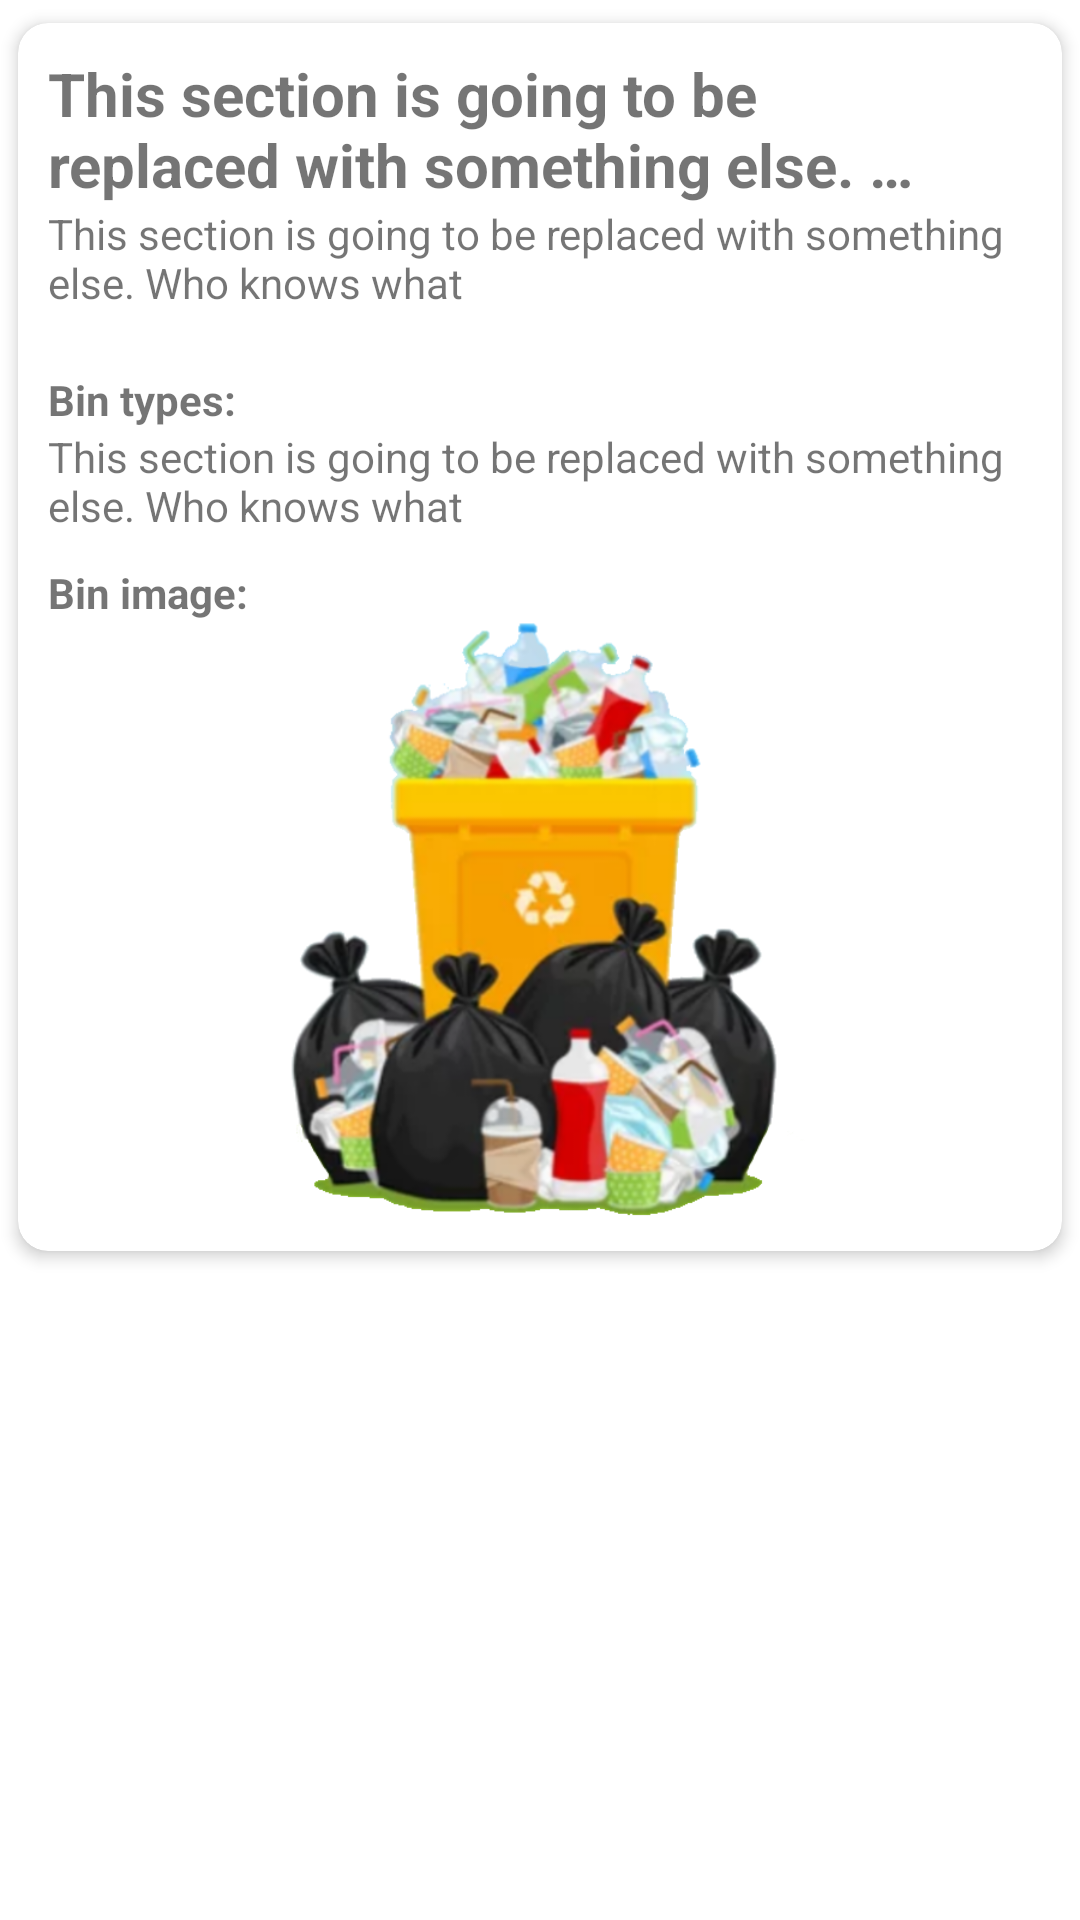

The Android layout XML behind this screen, and the referenced resources:
<!-- AndroidManifest.xml: application theme Theme.TrashFinder -->
<!-- res/layout/fragment_requests_item.xml -->
<?xml version="1.0" encoding="utf-8"?>
<LinearLayout xmlns:android="http://schemas.android.com/apk/res/android"
    android:layout_width="match_parent"
    android:layout_height="wrap_content"
    xmlns:card_view="http://schemas.android.com/apk/res-auto"
    android:stateListAnimator="@animator/requests_selection"
    android:orientation="horizontal">

    <com.google.android.material.card.MaterialCardView
        android:id="@+id/community_card_openmapeditor"
        android:layout_width="match_parent"
        android:layout_height="wrap_content"
        card_view:cardBackgroundColor="?attr/colorSurface"
        card_view:cardCornerRadius="10dp"
        card_view:cardElevation="3dp"
        card_view:cardMaxElevation="3dp"
        card_view:cardPreventCornerOverlap="true"
        card_view:cardUseCompatPadding="true">

        <LinearLayout
            android:orientation="vertical"
            android:layout_width="match_parent"
            android:layout_height="match_parent">

            <LinearLayout
                android:orientation="vertical"
                android:layout_width="match_parent"
                android:layout_height="match_parent"
                android:layout_margin="10dp">

                <LinearLayout
                    android:layout_width="match_parent"
                    android:layout_height="wrap_content"
                    android:weightSum="1"
                    android:orientation="horizontal">
                    <TextView
                        android:id="@+id/rv_item_title"
                        android:layout_width="0dp"
                        android:layout_height="wrap_content"
                        android:layout_weight="0.9"
                        android:layout_gravity="bottom"
                        android:text="@string/placeholder"
                        android:textSize="20sp"
                        android:maxLines="2"
                        android:ellipsize="end"
                        android:textStyle="bold" />
                    <ImageView
                        android:id="@+id/rv_item_directions"
                        android:layout_width="0dp"
                        android:layout_height="wrap_content"
                        android:layout_weight="0.1"
                        android:src="@drawable/ic_baseline_directions_24"
                        android:layout_gravity="center"
                        android:contentDescription="@string/requests_navigation_imagedesc"
                        card_view:tint="?attr/colorOnBackground" />
                </LinearLayout>
                <TextView
                    android:id="@+id/rv_item_date"
                    android:layout_width="wrap_content"
                    android:layout_height="wrap_content"
                    android:layout_gravity="bottom"
                    android:text="@string/placeholder" />
            </LinearLayout>

            <LinearLayout
                android:id="@+id/rv_itemexpanded"
                android:orientation="vertical"
                android:layout_width="match_parent"
                android:layout_height="match_parent"
                android:layout_margin="10dp">
                <TextView
                    android:id="@+id/rv_item_bintypesheader"
                    android:layout_width="wrap_content"
                    android:layout_height="wrap_content"
                    android:text="@string/requests_item_bintypes"
                    android:textStyle="bold" />
                <TextView
                    android:id="@+id/rv_item_desc"
                    android:layout_width="wrap_content"
                    android:layout_height="wrap_content"
                    android:layout_gravity="bottom"
                    android:text="@string/placeholder" />
                <TextView
                    android:id="@+id/rv_item_binimageheader"
                    android:layout_width="wrap_content"
                    android:layout_height="wrap_content"
                    android:text="@string/requests_item_binimage"
                    android:layout_marginTop="10dp"
                    android:textStyle="bold" />
                <ImageView
                    android:id="@+id/rv_item_img"
                    android:layout_width="match_parent"
                    android:layout_height="wrap_content"
                    android:minHeight="100dp"
                    android:maxHeight="200dp"
                    android:adjustViewBounds="true"
                    android:contentDescription="@string/requests_item_imgdesc"
                    android:src="@drawable/default_user_icon" />
            </LinearLayout>
        </LinearLayout>
    </com.google.android.material.card.MaterialCardView>
</LinearLayout>
<!-- resources referenced by this layout -->
<resources>
  <!-- drawable default_user_icon: png bitmap (drawable, 220155 bytes) -->
  <string name="placeholder">This section is going to be replaced with something else. Who knows what</string>
  <string name="requests_item_binimage">Bin image:</string>
  <string name="requests_item_bintypes">Bin types:</string>
  <string name="requests_item_imgdesc">Request image</string>
  <string name="requests_navigation_imagedesc">Button navigate to bin location</string>
  <style name="Theme.TrashFinder" parent="Theme.MaterialComponents.DayNight.DarkActionBar">
          
          <item name="colorPrimary">@color/green_500</item>
          <item name="colorPrimaryVariant">@color/green_700</item>
          <item name="colorOnPrimary">@color/white</item>
          
          <item name="colorSecondary">@color/beige_700</item>
          <item name="colorSecondaryVariant">@color/beige_200</item>
          <item name="colorOnSecondary">@color/black</item>
          
          <item name="android:statusBarColor">?attr/colorPrimaryVariant</item>
          
          <item name="icon_compass">@drawable/arrow_compass_light</item>
      </style>
  <color name="green_500">#008000</color>
  <color name="green_700">#006400</color>
  <color name="white">#FFFFFFFF</color>
  <color name="beige_700">#7d5d46</color>
  <color name="beige_200">#c8ad7f</color>
  <color name="black">#FF000000</color>
  <!-- drawable arrow_compass_light: png bitmap (drawable, 21020 bytes) -->
</resources>
